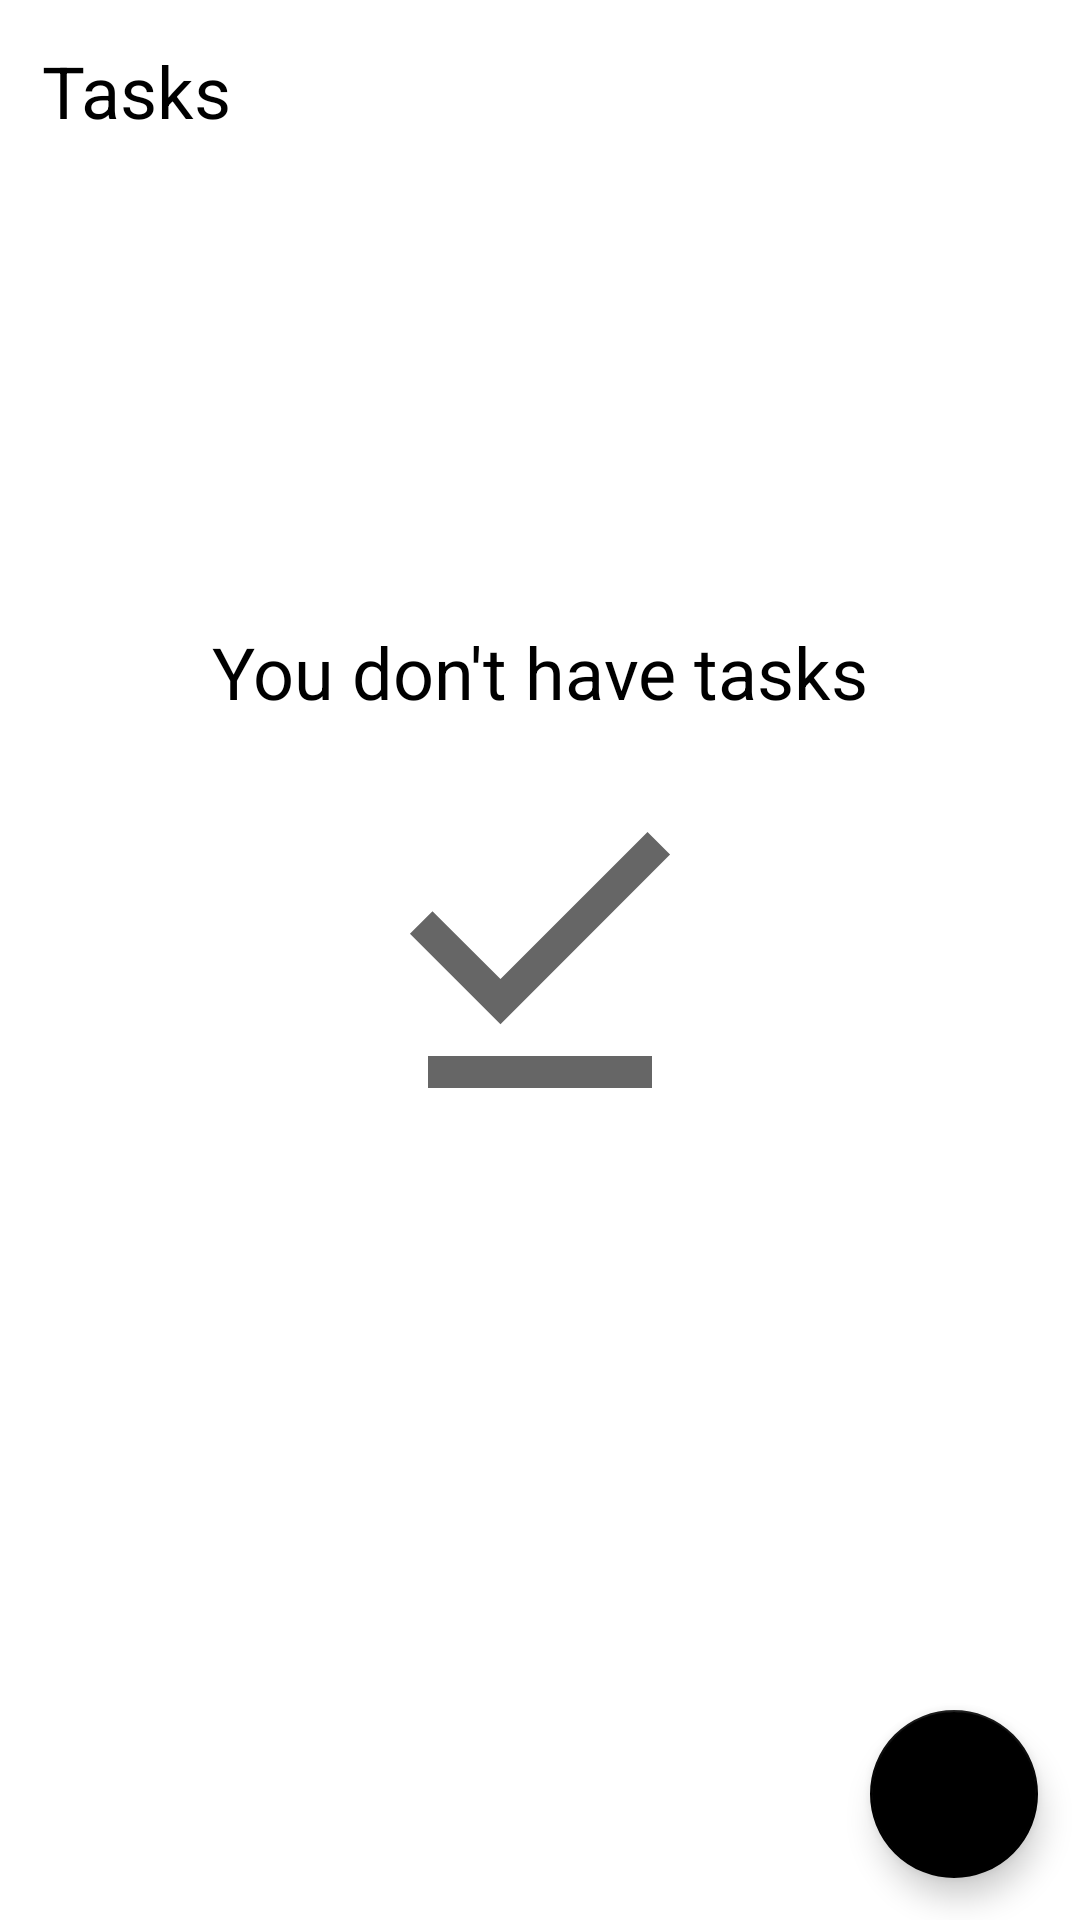

Write the Android layout XML for this screen, with the resource values it uses.
<!-- AndroidManifest.xml: application theme Theme.ToDoList -->
<!-- res/layout/activity_main.xml -->
<?xml version="1.0" encoding="utf-8"?>
<androidx.constraintlayout.widget.ConstraintLayout xmlns:android="http://schemas.android.com/apk/res/android"
    xmlns:app="http://schemas.android.com/apk/res-auto"
    xmlns:tools="http://schemas.android.com/tools"
    android:layout_width="match_parent"
    android:layout_height="match_parent"
    tools:context=".ui.MainActivity">

    <TextView
        android:id="@+id/title"
        android:layout_width="wrap_content"
        android:layout_height="wrap_content"
        android:layout_margin="14dp"
        android:text="@string/tasks"
        android:textColor="@color/black"
        android:textSize="24sp"
        app:layout_constraintStart_toStartOf="parent"
        app:layout_constraintTop_toTopOf="parent" />

    <include
        layout="@layout/empty_state"
        android:id="@+id/include_empty"/>

    <androidx.recyclerview.widget.RecyclerView
        android:id="@+id/rv_tasks"
        android:layout_width="match_parent"
        android:layout_height="0dp"
        android:layout_marginTop="16dp"
        app:layoutManager="androidx.recyclerview.widget.LinearLayoutManager"
        app:layout_constraintTop_toBottomOf="@id/title"
        app:layout_constraintBottom_toTopOf="@id/fab_add_task"
        tools:itemCount="10"
        tools:listitem="@layout/item_task"
        tools:visibility="gone"/>

    <com.google.android.material.floatingactionbutton.FloatingActionButton
        android:id="@+id/fab_add_task"
        android:layout_width="wrap_content"
        android:layout_height="wrap_content"
        android:layout_margin="14dp"
        android:contentDescription="@string/add_new_task"
        app:layout_constraintBottom_toBottomOf="parent"
        app:layout_constraintEnd_toEndOf="parent"
        app:srcCompat="@drawable/ic_add" />

</androidx.constraintlayout.widget.ConstraintLayout>
<!-- res/layout/empty_state.xml (included above) -->
<?xml version="1.0" encoding="utf-8"?>
<androidx.constraintlayout.widget.ConstraintLayout xmlns:android="http://schemas.android.com/apk/res/android"
    xmlns:app="http://schemas.android.com/apk/res-auto"
    android:id="@+id/empty_layout"
    android:layout_width="match_parent"
    android:layout_height="match_parent"
    android:layout_margin="16dp">

    <TextView
        android:id="@+id/tv_message"
        android:layout_width="0dp"
        android:layout_height="wrap_content"
        android:layout_marginBottom="16dp"
        android:gravity="center"
        android:text="@string/you_dont_have_tasks"
        android:textColor="@color/black"
        android:textSize="24sp"
        app:layout_constraintBottom_toTopOf="@id/iv_image"
        app:layout_constraintEnd_toEndOf="parent"
        app:layout_constraintStart_toStartOf="parent" />

    <androidx.appcompat.widget.AppCompatImageView
        android:id="@+id/iv_image"
        android:layout_width="wrap_content"
        android:layout_height="wrap_content"
        app:layout_constraintBottom_toBottomOf="parent"
        app:layout_constraintEnd_toEndOf="parent"
        app:layout_constraintStart_toStartOf="parent"
        app:layout_constraintTop_toTopOf="parent"
        app:srcCompat="@drawable/ic_free"/>

</androidx.constraintlayout.widget.ConstraintLayout>
<!-- res/layout/item_task.xml (included above) -->
<?xml version="1.0" encoding="utf-8"?>
<androidx.constraintlayout.widget.ConstraintLayout xmlns:android="http://schemas.android.com/apk/res/android"
    xmlns:app="http://schemas.android.com/apk/res-auto"
    xmlns:tools="http://schemas.android.com/tools"
    android:layout_width="match_parent"
    android:layout_height="wrap_content"
    android:layout_margin="16dp">

    <TextView
        android:id="@+id/tv_title"
        android:layout_width="0dp"
        android:layout_height="wrap_content"
        android:textColor="@color/black"
        android:textSize="20sp"
        android:textStyle="bold"
        app:layout_constraintStart_toStartOf="parent"
        app:layout_constraintTop_toTopOf="parent"
        app:layout_constraintEnd_toStartOf="@id/iv_menu"
        tools:text="This is an example task"
        />

    <TextView
        android:id="@+id/tv_date"
        android:layout_width="wrap_content"
        android:layout_height="wrap_content"
        android:textColor="@color/black"
        android:textSize="18sp"
        app:layout_constraintStart_toStartOf="@id/tv_title"
        app:layout_constraintTop_toBottomOf="@id/tv_title"
        tools:text="01/01/2021 10:10" />

    <androidx.appcompat.widget.AppCompatImageView
        android:id="@+id/iv_menu"
        android:layout_width="36dp"
        android:layout_height="36dp"
        app:srcCompat="@drawable/ic_more"
        app:layout_constraintEnd_toEndOf="parent"
        app:layout_constraintTop_toTopOf="parent"
        app:layout_constraintBottom_toBottomOf="parent"/>

</androidx.constraintlayout.widget.ConstraintLayout>
<!-- resources referenced by this layout -->
<resources>
  <!-- drawable ic_free (drawable) -->
  <vector android:height="128dp" android:tint="?attr/colorControlNormal"
      android:viewportHeight="24" android:viewportWidth="24"
      android:width="128dp" xmlns:android="http://schemas.android.com/apk/res/android">
      <path android:fillColor="@android:color/white" android:pathData="M20.13,5.41l-1.41,-1.41l-9.19,9.19l-4.25,-4.24l-1.41,1.41l5.66,5.66z"/>
      <path android:fillColor="@android:color/white" android:pathData="M5,18h14v2h-14z"/>
  </vector>
  <string name="add_new_task">Add New Task</string>
  <string name="tasks">Tasks</string>
  <string name="you_dont_have_tasks">You don\'t have tasks</string>
  <style name="Theme.ToDoList" parent="Theme.MaterialComponents.DayNight.NoActionBar">
          
          <item name="colorPrimary">@color/black</item>
          <item name="colorPrimaryVariant">@color/black</item>
          <item name="colorOnPrimary">@color/white</item>
          
          <item name="colorSecondary">@color/black</item>
          <item name="colorSecondaryVariant">@color/black</item>
          <item name="colorOnSecondary">@color/white</item>
          
          <item name="android:statusBarColor" tools:targetApi="l">?attr/colorPrimaryVariant</item>
          
      </style>
  <!-- not gathered from this repository: default colours our renderer supplied (Android Studio template values) -->
  <color name="black">#FF000000</color>
  <color name="white">#FFFFFFFF</color>
</resources>
